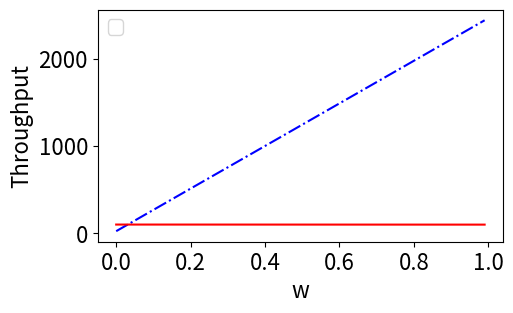

The matplotlib source for this figure:
import matplotlib.pyplot as plt
import numpy as np
import math

w = np.arange(0, 1, 0.01)
x = 1000
# n = np.arange(0, 50, 1)
# beta = 0.5
# x = 10000
r = 1.1
theta = 0.1
N = 9
b = [0.1 for i in range(0, 9)]
beta = 0.3
# w = 0.5
C = 10
p = 0.3
# n = np.arange(0, 100, 1)
n = 50
# z = (theta * 9 * (r + 2 * theta) * x) / (theta + (r + 2 * theta) * 8) - \
#     ((p - beta - w) * (r + theta) - w) / \
#     (2 * theta + 2 * (r + 2 * theta) * 8) * 8 / b[0]

# y = (r + 2 * theta) * x - ((p - beta + w) *
#                            (r + theta) - 9 * w) / (2 * theta) * 9 / b[0]
# J = 2 * b[0] * (r + 2 * theta) * 8 * (C / 9) + \
#     (r + 2 * theta) * (p - beta + w)
# y = - (r + 2 * theta) / (b[0] * 9) * x * x - \
#     ((r + 2 * theta) * (p - beta + w) - 9 * w) * \
#     ((r + 2 * theta) * (p - beta + w) - 9 * w) / theta - beta * 9 * C / r
# z = - b[0] * (r + 2 * theta) * x * x + J / theta * x +\
#     J * J / (4 * r * theta * theta)\
#     - beta * C / r + J / (r * theta) * 8 * C / 9
# v = (x + 1 - np.sqrt(x * x + 2)) / (2 * x - 1) * 10
# y = (x + 1 - np.sqrt(2 * x + 1)) / (x * x) * 10
# z = 10 * ((x + 1 - np.sqrt(2 * x + 1)) / (x * x) -
#           (x + 1 - np.sqrt(x * x + 2)) / (2 * x - 1))
tn = (-((p - beta + w) * (r + theta) - n * w) /
      (2 * theta) * n * (1 / b[0]) + (r + 2 * theta) * x) / n
tv = - ((p - beta + w) * (r + theta) - w) / \
    (2 * (theta + (r + 2 * theta) * (n - 1))) * \
    n * (1 / b[0]) + (theta * n * (r + 2 * theta) * x) / \
    (theta + (r + 2 * theta) * (n - 1))
wn = (- (r + 2 * theta) / (n * (1 / b[0])) * x * x +
      ((r + 2 * theta) * (p - beta + w) - n * w) / theta * x
      - ((r + theta) * (p - beta + w) - n * w) * (
    (r + 2 * theta) * (p - beta + w) - n * w) / theta * x -
    ((r + theta) * (p - beta + w) - n * w) /
    (4 * r * theta * theta) * n * b[0] - beta * n * C / r) / n
wv = - (b[0] * (r + 2 * theta) * x * x) + \
    x * ((2 * b[0] * (r + 2 * theta) / theta)
         * (n - 1) * (tv / n) + ((r + 2 * theta) * (p - beta + w) - w) / theta)  \
    - (1 / (4 * b[0] * r * theta * theta)) * ((r + theta) * (p + w - beta) - n * w + 2 * b[0] * (r + 2 * theta) * (n - 1) * tv / n) * ((r + theta) * (p + w - beta) - n * w + 2 * b[0] * (r + 2 * theta) * (n - 1) * tv / n) - beta * n * C / b[0] +\
    1 / (theta * r) * ((r + 2 * theta) * (p + w - beta) - n * w + 2 *
                       b[0] * (r + 2 * theta) * (n - 1) * (tv / n)) * (n - 1) * (tv / n)


def draw_and_obtain_figure(ax, subsum, ccc, name, x_label):
    """

    [draw a figure with two yaxis, subsum for the left
    and ccc the right. the ax is the xaxis. Then save the
    figure.]

    Arguments:
        ax {[list]} -- [x axis]
        subsum {[list]} -- [y value for the left y axis]
        ccc {[list]} -- [y value for the right y axis]
        name {[string]} -- [the name of saved figure]
    """
    # plt.rc('text', usetex=True)
    plt.rc('xtick', labelsize=16)
    plt.rc('ytick', labelsize=16)
    plt.rc('axes', labelsize=16)
    # width as measured in inkscape
    width = 3.487 *1.5
    height = width / 1.618

    fig, ax1 = plt.subplots()
    fig.subplots_adjust(left=.15, bottom=.16, right=.99, top=.97)

    color = 'blue'
    ax1.set_xlabel('w', fontsize=16)
    ax1.set_ylabel('Throughput', fontsize=16)
    ax1.plot(ax, subsum, color=color, linestyle="-.")
    # ax1.plot(ax, csum, color='b')
    ax1.tick_params(axis='y')

    color = 'red'
    # we already handled the x-label with ax1
    ax1.plot(ax, ccc, color=color)
    # ax1.tick_params(axis='y', labelcolor=color)
    fig.set_size_inches(width, height)
    fig.tight_layout()  # otherwise the right y-label is slightly clipped
    # plt.show()
    plt.legend(fontsize=14)
    name = name + ".pdf"
    plt.savefig(name)
    plt.show()


draw_and_obtain_figure(w, tn, tv, 'wthr', 'def')
exit()
import csv
try:
    ff = open('beta.csv', 'w', newline='')
    fw = csv.writer(ff)
except Exception:
    print('theta open failed')
    exit()
for i in range(len(beta)):
    if i == 0:
        continue
    tmp = (beta[i], wn[i], wv[i])
    fw.writerow(tmp)
if ff:
    ff.close()
# plt.title("1")
# print(wn)
# plt.plot(x, wn, color='red', label='C')
# plt.plot(x, wv, color='blue', label='N')
# # plt.plot(x, z, color='blue', label='N')
# plt.legend()
# plt.show()
